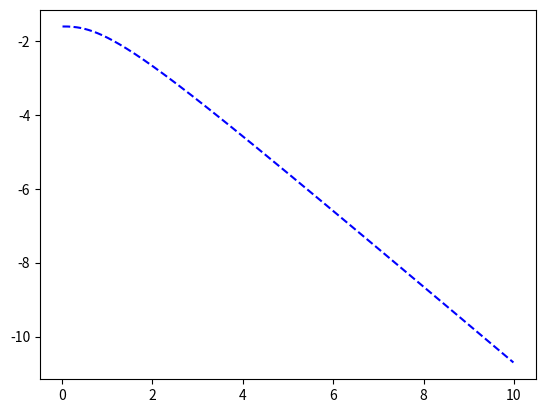

Generate this figure with matplotlib:
import sys
import numpy as np
import matplotlib.pyplot as plt

#############################
#   finding root with "bisection" method
#############################
def bisection(f, S, T, x_L, x_R, eps, return_x_list=False):
    """
    f   :  self-consistent function
    S   :  spin
    T   :  temperature
    x_L :  left  initial interval
    x_R :  right initial interval
    """
    f_L = f(x_L,S,T)
    if f_L*f(x_R,S,T) > 0:
        print("Error! Function does not have opposite \
                 signs at interval endpoints!")
        sys.exit(1)
    x_M = float(x_L + x_R)/2.0
    f_M = f(x_M,S,T)
    iteration_counter = 1
    if return_x_list:
        x_list = []

    while abs(f_M) > eps:
        if f_L*f_M > 0:   # i.e. same sign
            x_L = x_M
            f_L = f_M
        else:
            x_R = x_M
        x_M = float(x_L + x_R)/2
        f_M = f(x_M,S,T)
        iteration_counter += 1
        if return_x_list:
            x_list.append(x_M)
    if return_x_list:
        return x_list, iteration_counter
    else:
        return x_M, iteration_counter

#########################
#    self-consistent equation  Eq.6
#########################
def f(x,S,T):
    z = 2
    K = 0.5
    J = 1

    ###  mesh  over kx, ky
    nx = 51
    kx = np.linspace(-np.pi/2, np.pi/2, nx)
    N = nx
    gamma = np.cos(kx)
    p1 = (J * z + K) * S
    p0 = J * z * S
    ek = np.sqrt((p1 * x)**2-(p0 * gamma)**2)

    f0 = N * (2 * S + 1.0)
    coth = 1/np.tanh(ek/T/2.0)
    f1 = np.sum(coth*x*p1/ek)

    return f0-f1
##############



###  Define model paremeter #########
S = 1.0
T = 5 * S * (S+1)
# for D=0.0,0.5,1.0 ==> a=1.0, 0.8, 0.6
a = 0.8
b = 10
z = 2
K = 0.5
J = 1.0

f1 = open(f'lambda_S{S}_K{K}.txt','w')
landa = []
temp = []
for t in np.arange(0.01,T,0.02):
     
     solution, no_iterations = bisection(f, S, t, a, b, eps=1.0e-6)
     landa.append(solution)
     temp.append(t)
     f1.write('%f   %f\n'%(t,solution))
     f1.flush()
     #a = landa[-1]
f1.close()


#plt.figure()
#plt.plot(temp,landa,'-b')
#plt.show()





#########################
#    Free energy
#########################
f2 = open(f'free_S{S}_K{K}.txt','w')
free=[]
for T, l in zip(temp,landa):


    ###  mesh  over kx, ky
    nx = 51
    kx = np.linspace(-np.pi/2, np.pi/2, nx)
    N = nx

    gamma = np.cos(kx)
    p1 = (J * z + K) * S
    p0 = J * z * S
    ek = np.sqrt( (p1 * l)**2 - ( p0 * gamma)**2)

    E0 = -1.0 * S * (J+K) - S * (z*J+K) * (l-0.5)
    free.append(T*np.sum(np.log(2*np.sinh(ek/T/2.)))/N+E0)
    f2.write('%f   %f\n'%(T,-free[-1]))
    f2.flush()
f2.close()

plt.figure()
plt.plot(temp,free,'--b')
#plt.xlim([0.0,1.0])
#plt.ylim([0.0,1.0])
plt.show()

#########################
def bose(e,T):
    return 1.0/(np.exp(e/T)-1.0)
#########################



#########################
#    Internal energy
#########################
f4 = open(f'internal_S{S}_K{K}.txt','w')
internal=[]
for T, l in zip(temp,landa):


    ###  mesh  over kx, ky
    nx = 51
    kx = np.linspace(-np.pi/2, np.pi/2, nx)
    N = nx
    
    gamma = np.cos(kx)
    p1 = (J * z +K) * S
    p0 = J * z * S
    ek = np.sqrt((p1 * l)**2-(p0 * gamma)**2)

    E0 = 0.0#-1.0 * S * (J+K) - S * (z*J+K) * (l-0.5)
    internal.append(2.0*np.sum(bose(ek,T))/N+E0)
    f4.write('%f   %f\n'%(T,-internal[-1]))
    f4.flush()
f4.close()





#########################
#    Entropy
#########################

"""

f3 = open(f'entropy_S{S}_K{K}.txt','w')
entropy=[]
for T, l in zip(temp,landa):
    ###  mesh  over kx, ky
    nx = 51
    kx = np.linspace(-np.pi/2, np.pi/2, nx)
    N = nx

    gamma = np.cos(kx)
    p1 = (J * z + K) * S
    p0 = J * z * S
    ek = np.sqrt( (p1 * l)**2 - (p0 * gamma)**2 )

    nk1 = bose(ek,T) + 1.0
    nk  = bose(ek,T)
    entropy.append(np.sum(nk1*np.log(nk1)-nk*np.log(nk))/N)
    f3.write('%f   %f\n'%(T,entropy[-1]))
    f3.flush()
f3.close()


################################
#  CV
################################

cv = np.diff(np.array(entropy))*temp[:-1]
f5 = open(f'CV_S{S}_K{K}.txt','w')
cte=0
for T in temp[:-1]:
    f5.write('%f   %f\n'%(T,cv[cte]))
    f5.flush()
    cte+=1
f5.close()



################################
#  Chi
################################

f6 = open(f'chi_S{S}_K{K}.txt','w')
chi=[]
for T, l in zip(temp,landa):


    ###  mesh  over kx, ky
    nx = 51
    kx = np.linspace(-np.pi/2, np.pi/2, nx)
    N = nx

    gamma = np.cos(kx)
    p1 = (J * z + K) * S
    p0 = J * z * S
    ek = np.sqrt( (p1 * l)**2 - (p0 * gamma)**2 )

    
    chi.append(np.sum(bose(ek,T)*(bose(ek,T)+1.0))/N/3.0/T)
    f6.write('%f   %f\n'%(T,chi[-1]))
    f6.flush()
f6.close()


"""
